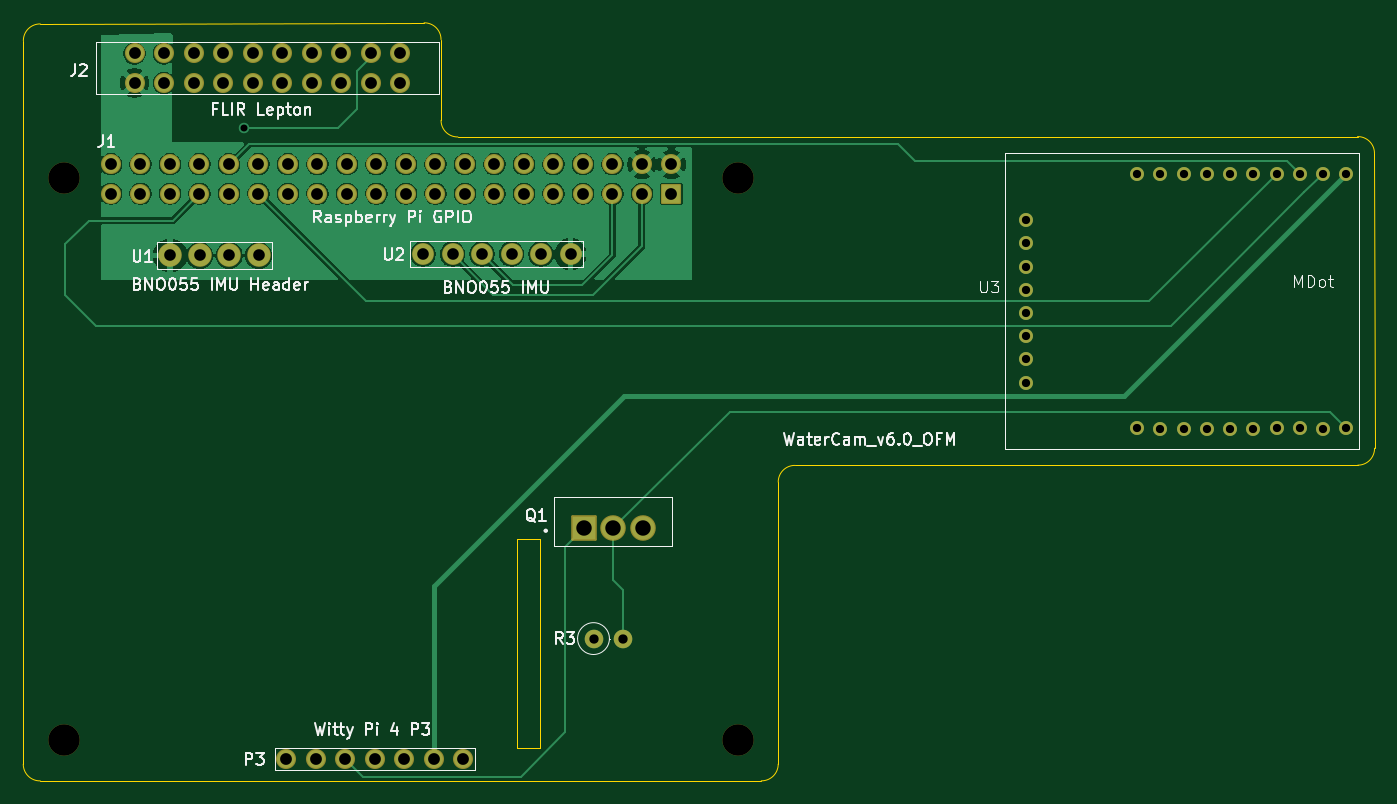
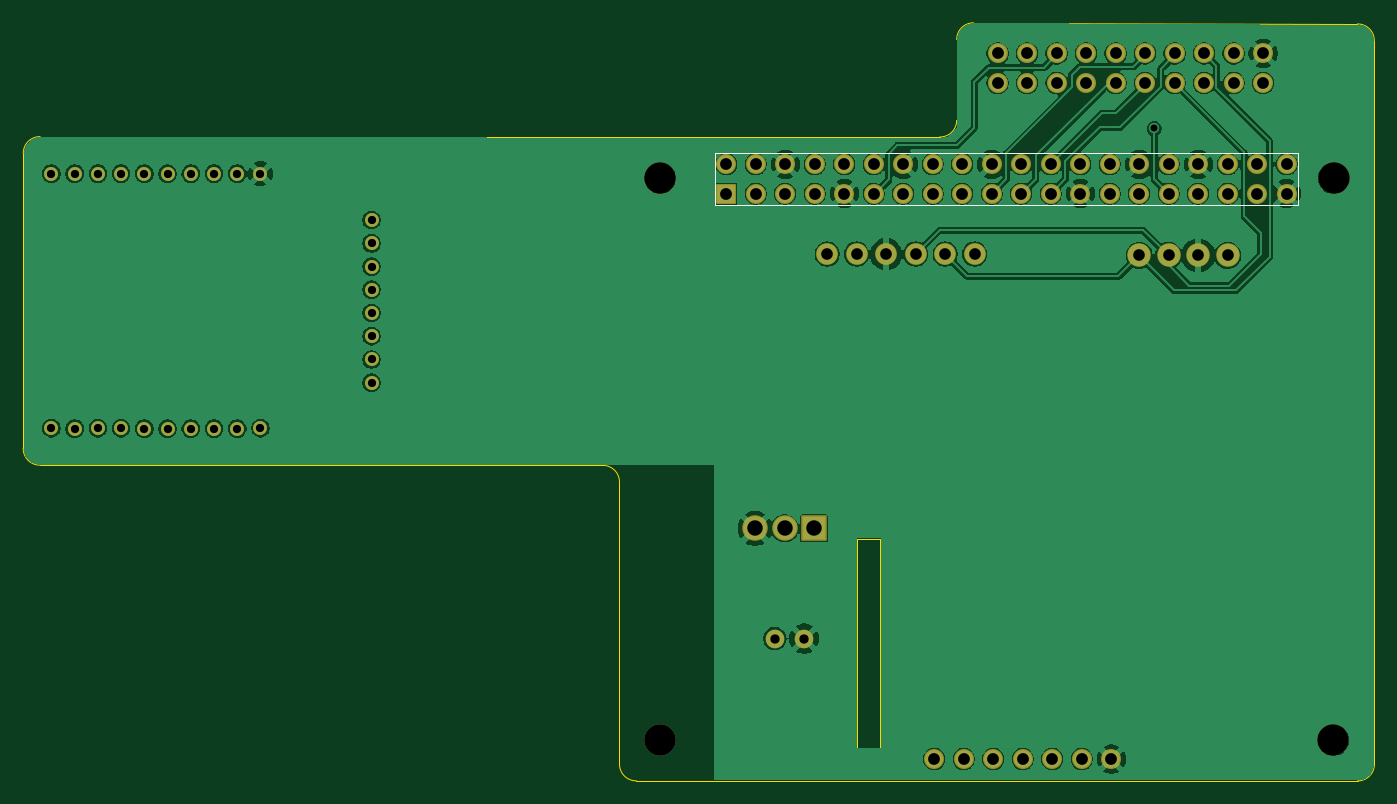
Circuit board: 11 layer files. Board 116.3 x 65.3 mm.
- bottom_copper: WaterCam_mDot_WittyPi_AHT_BNO_Lepton-B_Cu.gbr (173391 bytes)
- bottom_mask: WaterCam_mDot_WittyPi_AHT_BNO_Lepton-B_Mask.gbr (4462 bytes)
- paste: WaterCam_mDot_WittyPi_AHT_BNO_Lepton-B_Paste.gbr (479 bytes)
- bottom_silk: WaterCam_mDot_WittyPi_AHT_BNO_Lepton-B_Silkscreen.gbr (644 bytes)
- outline: WaterCam_mDot_WittyPi_AHT_BNO_Lepton-Edge_Cuts.gbr (1651 bytes)
- top_copper: WaterCam_mDot_WittyPi_AHT_BNO_Lepton-F_Cu.gbr (81380 bytes)
- top_mask: WaterCam_mDot_WittyPi_AHT_BNO_Lepton-F_Mask.gbr (4462 bytes)
- paste: WaterCam_mDot_WittyPi_AHT_BNO_Lepton-F_Paste.gbr (479 bytes)
- top_silk: WaterCam_mDot_WittyPi_AHT_BNO_Lepton-F_Silkscreen.gbr (45139 bytes)
- drill: WaterCam_mDot_WittyPi_AHT_BNO_Lepton-NPTH.drl (396 bytes)
- drill: WaterCam_mDot_WittyPi_AHT_BNO_Lepton-PTH.drl (2225 bytes)

=== bottom_copper: WaterCam_mDot_WittyPi_AHT_BNO_Lepton-B_Cu.gbr (173391 bytes, source omitted) ===
=== bottom_mask: WaterCam_mDot_WittyPi_AHT_BNO_Lepton-B_Mask.gbr ===
%TF.GenerationSoftware,KiCad,Pcbnew,9.0.2*%
%TF.CreationDate,2025-07-28T15:43:42-04:00*%
%TF.ProjectId,WaterCam_mDot_WittyPi_AHT_BNO_Lepton,57617465-7243-4616-9d5f-6d446f745f57,rev?*%
%TF.SameCoordinates,Original*%
%TF.FileFunction,Soldermask,Bot*%
%TF.FilePolarity,Negative*%
%FSLAX46Y46*%
G04 Gerber Fmt 4.6, Leading zero omitted, Abs format (unit mm)*
G04 Created by KiCad (PCBNEW 9.0.2) date 2025-07-28 15:43:42*
%MOMM*%
%LPD*%
G01*
G04 APERTURE LIST*
G04 Aperture macros list*
%AMRoundRect*
0 Rectangle with rounded corners*
0 $1 Rounding radius*
0 $2 $3 $4 $5 $6 $7 $8 $9 X,Y pos of 4 corners*
0 Add a 4 corners polygon primitive as box body*
4,1,4,$2,$3,$4,$5,$6,$7,$8,$9,$2,$3,0*
0 Add four circle primitives for the rounded corners*
1,1,$1+$1,$2,$3*
1,1,$1+$1,$4,$5*
1,1,$1+$1,$6,$7*
1,1,$1+$1,$8,$9*
0 Add four rect primitives between the rounded corners*
20,1,$1+$1,$2,$3,$4,$5,0*
20,1,$1+$1,$4,$5,$6,$7,0*
20,1,$1+$1,$6,$7,$8,$9,0*
20,1,$1+$1,$8,$9,$2,$3,0*%
G04 Aperture macros list end*
%ADD10C,2.700000*%
%ADD11C,2.032000*%
%ADD12C,1.200000*%
%ADD13C,1.879600*%
%ADD14C,1.728000*%
%ADD15C,1.600000*%
%ADD16RoundRect,0.102000X-1.000000X-1.000000X1.000000X-1.000000X1.000000X1.000000X-1.000000X1.000000X0*%
%ADD17C,2.204000*%
%ADD18RoundRect,0.102000X0.762000X0.762000X-0.762000X0.762000X-0.762000X-0.762000X0.762000X-0.762000X0*%
G04 APERTURE END LIST*
D10*
%TO.C,REF\u002A\u002A*%
X55957000Y-47970000D03*
%TD*%
%TO.C,REF\u002A\u002A*%
X113949000Y-47970000D03*
%TD*%
%TO.C,REF\u002A\u002A*%
X113949000Y-96359000D03*
%TD*%
%TO.C,REF\u002A\u002A*%
X55984000Y-96360000D03*
%TD*%
D11*
%TO.C,U1*%
X72710000Y-54620000D03*
X70170000Y-54620000D03*
X67630000Y-54620000D03*
X65090000Y-54620000D03*
%TD*%
D12*
%TO.C,U3*%
X148365000Y-69500000D03*
X166365000Y-47580000D03*
X164365000Y-47580000D03*
X162365000Y-47580000D03*
X160365000Y-47580000D03*
X158365000Y-47580000D03*
X156365000Y-47580000D03*
X154365000Y-47580000D03*
X152365000Y-47580000D03*
X150365000Y-47580000D03*
X148365000Y-47580000D03*
X138800000Y-51580000D03*
X138800000Y-53580000D03*
X138800000Y-55580000D03*
X138800000Y-57560000D03*
X138800000Y-59580000D03*
X138800000Y-61580000D03*
X138800000Y-63580000D03*
X138800000Y-65580000D03*
X166365000Y-69500000D03*
X164365000Y-69540000D03*
X162365000Y-69500000D03*
X160365000Y-69500000D03*
X158365000Y-69540000D03*
X156365000Y-69540000D03*
X154365000Y-69540000D03*
X152365000Y-69540000D03*
X150365000Y-69540000D03*
%TD*%
D13*
%TO.C,U2*%
X86870000Y-54510000D03*
X89410000Y-54510000D03*
X91950000Y-54510000D03*
X94490000Y-54510000D03*
X97030000Y-54510000D03*
X99570000Y-54510000D03*
%TD*%
D14*
%TO.C,J2*%
X62030000Y-37230000D03*
X62030000Y-39770000D03*
X64570000Y-37230000D03*
X64570000Y-39770000D03*
X67110000Y-37230000D03*
X67110000Y-39770000D03*
X69650000Y-37230000D03*
X69650000Y-39770000D03*
X72190000Y-37230000D03*
X72190000Y-39770000D03*
X74730000Y-37230000D03*
X74730000Y-39770000D03*
X77270000Y-37230000D03*
X77270000Y-39770000D03*
X79810000Y-37230000D03*
X79810000Y-39770000D03*
X82350000Y-37230000D03*
X82350000Y-39770000D03*
X84890000Y-37230000D03*
X84890000Y-39770000D03*
%TD*%
D15*
%TO.C,R3*%
X101546000Y-87611000D03*
X104086000Y-87611000D03*
%TD*%
D14*
%TO.C,P3*%
X75110000Y-97990000D03*
X77650000Y-97990000D03*
X80190000Y-97990000D03*
X82730000Y-97990000D03*
X85270000Y-97990000D03*
X87810000Y-97990000D03*
X90350000Y-97990000D03*
%TD*%
D16*
%TO.C,Q1*%
X100694500Y-78126500D03*
D17*
X103234500Y-78126500D03*
X105774500Y-78126500D03*
%TD*%
D18*
%TO.C,J1*%
X108260000Y-49310000D03*
D14*
X108260000Y-46770000D03*
X105720000Y-49310000D03*
X105720000Y-46770000D03*
X103180000Y-49310000D03*
X103180000Y-46770000D03*
X100640000Y-49310000D03*
X100640000Y-46770000D03*
X98100000Y-49310000D03*
X98100000Y-46770000D03*
X95560000Y-49310000D03*
X95560000Y-46770000D03*
X93020000Y-49310000D03*
X93020000Y-46770000D03*
X90480000Y-49310000D03*
X90480000Y-46770000D03*
X87940000Y-49310000D03*
X87940000Y-46770000D03*
X85400000Y-49310000D03*
X85400000Y-46770000D03*
X82860000Y-49310000D03*
X82860000Y-46770000D03*
X80320000Y-49310000D03*
X80320000Y-46770000D03*
X77780000Y-49310000D03*
X77780000Y-46770000D03*
X75240000Y-49310000D03*
X75240000Y-46770000D03*
X72700000Y-49310000D03*
X72700000Y-46770000D03*
X70160000Y-49310000D03*
X70160000Y-46770000D03*
X67620000Y-49310000D03*
X67620000Y-46770000D03*
X65080000Y-49310000D03*
X65080000Y-46770000D03*
X62540000Y-49310000D03*
X62540000Y-46770000D03*
X60000000Y-49310000D03*
X60000000Y-46770000D03*
%TD*%
M02*

=== paste: WaterCam_mDot_WittyPi_AHT_BNO_Lepton-B_Paste.gbr ===
%TF.GenerationSoftware,KiCad,Pcbnew,9.0.2*%
%TF.CreationDate,2025-07-28T15:43:42-04:00*%
%TF.ProjectId,WaterCam_mDot_WittyPi_AHT_BNO_Lepton,57617465-7243-4616-9d5f-6d446f745f57,rev?*%
%TF.SameCoordinates,Original*%
%TF.FileFunction,Paste,Bot*%
%TF.FilePolarity,Positive*%
%FSLAX46Y46*%
G04 Gerber Fmt 4.6, Leading zero omitted, Abs format (unit mm)*
G04 Created by KiCad (PCBNEW 9.0.2) date 2025-07-28 15:43:42*
%MOMM*%
%LPD*%
G01*
G04 APERTURE LIST*
G04 APERTURE END LIST*
M02*

=== bottom_silk: WaterCam_mDot_WittyPi_AHT_BNO_Lepton-B_Silkscreen.gbr ===
%TF.GenerationSoftware,KiCad,Pcbnew,9.0.2*%
%TF.CreationDate,2025-07-28T15:43:42-04:00*%
%TF.ProjectId,WaterCam_mDot_WittyPi_AHT_BNO_Lepton,57617465-7243-4616-9d5f-6d446f745f57,rev?*%
%TF.SameCoordinates,Original*%
%TF.FileFunction,Legend,Bot*%
%TF.FilePolarity,Positive*%
%FSLAX46Y46*%
G04 Gerber Fmt 4.6, Leading zero omitted, Abs format (unit mm)*
G04 Created by KiCad (PCBNEW 9.0.2) date 2025-07-28 15:43:42*
%MOMM*%
%LPD*%
G01*
G04 APERTURE LIST*
%ADD10C,0.120000*%
G04 APERTURE END LIST*
%TO.C,J1*%
D10*
X109222000Y-45808000D02*
X59038000Y-45808000D01*
X59038000Y-50272000D01*
X109222000Y-50272000D01*
X109222000Y-45808000D01*
%TD*%
M02*

=== outline: WaterCam_mDot_WittyPi_AHT_BNO_Lepton-Edge_Cuts.gbr ===
%TF.GenerationSoftware,KiCad,Pcbnew,9.0.2*%
%TF.CreationDate,2025-07-28T15:43:42-04:00*%
%TF.ProjectId,WaterCam_mDot_WittyPi_AHT_BNO_Lepton,57617465-7243-4616-9d5f-6d446f745f57,rev?*%
%TF.SameCoordinates,Original*%
%TF.FileFunction,Profile,NP*%
%FSLAX46Y46*%
G04 Gerber Fmt 4.6, Leading zero omitted, Abs format (unit mm)*
G04 Created by KiCad (PCBNEW 9.0.2) date 2025-07-28 15:43:42*
%MOMM*%
%LPD*%
G01*
G04 APERTURE LIST*
%TA.AperFunction,Profile*%
%ADD10C,0.050000*%
%TD*%
G04 APERTURE END LIST*
D10*
X86959829Y-34594258D02*
X53910000Y-34690000D01*
X117450000Y-98420000D02*
G75*
G02*
X115990000Y-99860001I-1435700J-4500D01*
G01*
X117450000Y-98420000D02*
X117451771Y-74146735D01*
X89870000Y-44420000D02*
G75*
G02*
X88419679Y-42987924I-26500J1423600D01*
G01*
X52456135Y-36127986D02*
G75*
G02*
X53910000Y-34689967I1433965J4186D01*
G01*
X86959829Y-34594258D02*
G75*
G02*
X88417871Y-36030991I26071J-1431742D01*
G01*
X94980000Y-79020000D02*
X96980000Y-79020000D01*
X96980000Y-97020000D01*
X94980000Y-97020000D01*
X94980000Y-79020000D01*
X88419641Y-42988009D02*
X88417894Y-36030991D01*
X168793742Y-71221829D02*
X168790000Y-45827733D01*
X53906171Y-99860000D02*
X115990000Y-99860000D01*
X168793742Y-71221829D02*
G75*
G02*
X167357009Y-72679871I-1431742J-26071D01*
G01*
X167331000Y-44391000D02*
G75*
G02*
X168789029Y-45827733I26100J-1431700D01*
G01*
X117452000Y-74144000D02*
G75*
G02*
X118905249Y-72700175I1427229J16735D01*
G01*
X52456107Y-36127991D02*
X52448106Y-98427009D01*
X53906171Y-99863742D02*
G75*
G02*
X52448129Y-98427009I-26071J1431742D01*
G01*
X167331000Y-44391000D02*
X89870000Y-44420000D01*
X118901357Y-72700175D02*
X167357009Y-72679870D01*
M02*

=== top_copper: WaterCam_mDot_WittyPi_AHT_BNO_Lepton-F_Cu.gbr (81380 bytes, source omitted) ===
=== top_mask: WaterCam_mDot_WittyPi_AHT_BNO_Lepton-F_Mask.gbr ===
%TF.GenerationSoftware,KiCad,Pcbnew,9.0.2*%
%TF.CreationDate,2025-07-28T15:43:42-04:00*%
%TF.ProjectId,WaterCam_mDot_WittyPi_AHT_BNO_Lepton,57617465-7243-4616-9d5f-6d446f745f57,rev?*%
%TF.SameCoordinates,Original*%
%TF.FileFunction,Soldermask,Top*%
%TF.FilePolarity,Negative*%
%FSLAX46Y46*%
G04 Gerber Fmt 4.6, Leading zero omitted, Abs format (unit mm)*
G04 Created by KiCad (PCBNEW 9.0.2) date 2025-07-28 15:43:42*
%MOMM*%
%LPD*%
G01*
G04 APERTURE LIST*
G04 Aperture macros list*
%AMRoundRect*
0 Rectangle with rounded corners*
0 $1 Rounding radius*
0 $2 $3 $4 $5 $6 $7 $8 $9 X,Y pos of 4 corners*
0 Add a 4 corners polygon primitive as box body*
4,1,4,$2,$3,$4,$5,$6,$7,$8,$9,$2,$3,0*
0 Add four circle primitives for the rounded corners*
1,1,$1+$1,$2,$3*
1,1,$1+$1,$4,$5*
1,1,$1+$1,$6,$7*
1,1,$1+$1,$8,$9*
0 Add four rect primitives between the rounded corners*
20,1,$1+$1,$2,$3,$4,$5,0*
20,1,$1+$1,$4,$5,$6,$7,0*
20,1,$1+$1,$6,$7,$8,$9,0*
20,1,$1+$1,$8,$9,$2,$3,0*%
G04 Aperture macros list end*
%ADD10C,2.700000*%
%ADD11C,2.032000*%
%ADD12C,1.200000*%
%ADD13C,1.879600*%
%ADD14C,1.728000*%
%ADD15C,1.600000*%
%ADD16RoundRect,0.102000X-1.000000X-1.000000X1.000000X-1.000000X1.000000X1.000000X-1.000000X1.000000X0*%
%ADD17C,2.204000*%
%ADD18RoundRect,0.102000X0.762000X0.762000X-0.762000X0.762000X-0.762000X-0.762000X0.762000X-0.762000X0*%
G04 APERTURE END LIST*
D10*
%TO.C,REF\u002A\u002A*%
X55957000Y-47970000D03*
%TD*%
%TO.C,REF\u002A\u002A*%
X113949000Y-47970000D03*
%TD*%
%TO.C,REF\u002A\u002A*%
X113949000Y-96359000D03*
%TD*%
%TO.C,REF\u002A\u002A*%
X55984000Y-96360000D03*
%TD*%
D11*
%TO.C,U1*%
X72710000Y-54620000D03*
X70170000Y-54620000D03*
X67630000Y-54620000D03*
X65090000Y-54620000D03*
%TD*%
D12*
%TO.C,U3*%
X148365000Y-69500000D03*
X166365000Y-47580000D03*
X164365000Y-47580000D03*
X162365000Y-47580000D03*
X160365000Y-47580000D03*
X158365000Y-47580000D03*
X156365000Y-47580000D03*
X154365000Y-47580000D03*
X152365000Y-47580000D03*
X150365000Y-47580000D03*
X148365000Y-47580000D03*
X138800000Y-51580000D03*
X138800000Y-53580000D03*
X138800000Y-55580000D03*
X138800000Y-57560000D03*
X138800000Y-59580000D03*
X138800000Y-61580000D03*
X138800000Y-63580000D03*
X138800000Y-65580000D03*
X166365000Y-69500000D03*
X164365000Y-69540000D03*
X162365000Y-69500000D03*
X160365000Y-69500000D03*
X158365000Y-69540000D03*
X156365000Y-69540000D03*
X154365000Y-69540000D03*
X152365000Y-69540000D03*
X150365000Y-69540000D03*
%TD*%
D13*
%TO.C,U2*%
X86870000Y-54510000D03*
X89410000Y-54510000D03*
X91950000Y-54510000D03*
X94490000Y-54510000D03*
X97030000Y-54510000D03*
X99570000Y-54510000D03*
%TD*%
D14*
%TO.C,J2*%
X62030000Y-37230000D03*
X62030000Y-39770000D03*
X64570000Y-37230000D03*
X64570000Y-39770000D03*
X67110000Y-37230000D03*
X67110000Y-39770000D03*
X69650000Y-37230000D03*
X69650000Y-39770000D03*
X72190000Y-37230000D03*
X72190000Y-39770000D03*
X74730000Y-37230000D03*
X74730000Y-39770000D03*
X77270000Y-37230000D03*
X77270000Y-39770000D03*
X79810000Y-37230000D03*
X79810000Y-39770000D03*
X82350000Y-37230000D03*
X82350000Y-39770000D03*
X84890000Y-37230000D03*
X84890000Y-39770000D03*
%TD*%
D15*
%TO.C,R3*%
X101546000Y-87611000D03*
X104086000Y-87611000D03*
%TD*%
D14*
%TO.C,P3*%
X75110000Y-97990000D03*
X77650000Y-97990000D03*
X80190000Y-97990000D03*
X82730000Y-97990000D03*
X85270000Y-97990000D03*
X87810000Y-97990000D03*
X90350000Y-97990000D03*
%TD*%
D16*
%TO.C,Q1*%
X100694500Y-78126500D03*
D17*
X103234500Y-78126500D03*
X105774500Y-78126500D03*
%TD*%
D18*
%TO.C,J1*%
X108260000Y-49310000D03*
D14*
X108260000Y-46770000D03*
X105720000Y-49310000D03*
X105720000Y-46770000D03*
X103180000Y-49310000D03*
X103180000Y-46770000D03*
X100640000Y-49310000D03*
X100640000Y-46770000D03*
X98100000Y-49310000D03*
X98100000Y-46770000D03*
X95560000Y-49310000D03*
X95560000Y-46770000D03*
X93020000Y-49310000D03*
X93020000Y-46770000D03*
X90480000Y-49310000D03*
X90480000Y-46770000D03*
X87940000Y-49310000D03*
X87940000Y-46770000D03*
X85400000Y-49310000D03*
X85400000Y-46770000D03*
X82860000Y-49310000D03*
X82860000Y-46770000D03*
X80320000Y-49310000D03*
X80320000Y-46770000D03*
X77780000Y-49310000D03*
X77780000Y-46770000D03*
X75240000Y-49310000D03*
X75240000Y-46770000D03*
X72700000Y-49310000D03*
X72700000Y-46770000D03*
X70160000Y-49310000D03*
X70160000Y-46770000D03*
X67620000Y-49310000D03*
X67620000Y-46770000D03*
X65080000Y-49310000D03*
X65080000Y-46770000D03*
X62540000Y-49310000D03*
X62540000Y-46770000D03*
X60000000Y-49310000D03*
X60000000Y-46770000D03*
%TD*%
M02*

=== paste: WaterCam_mDot_WittyPi_AHT_BNO_Lepton-F_Paste.gbr ===
%TF.GenerationSoftware,KiCad,Pcbnew,9.0.2*%
%TF.CreationDate,2025-07-28T15:43:42-04:00*%
%TF.ProjectId,WaterCam_mDot_WittyPi_AHT_BNO_Lepton,57617465-7243-4616-9d5f-6d446f745f57,rev?*%
%TF.SameCoordinates,Original*%
%TF.FileFunction,Paste,Top*%
%TF.FilePolarity,Positive*%
%FSLAX46Y46*%
G04 Gerber Fmt 4.6, Leading zero omitted, Abs format (unit mm)*
G04 Created by KiCad (PCBNEW 9.0.2) date 2025-07-28 15:43:42*
%MOMM*%
%LPD*%
G01*
G04 APERTURE LIST*
G04 APERTURE END LIST*
M02*

=== top_silk: WaterCam_mDot_WittyPi_AHT_BNO_Lepton-F_Silkscreen.gbr (45139 bytes, source omitted) ===
=== drill: WaterCam_mDot_WittyPi_AHT_BNO_Lepton-NPTH.drl ===
M48
; DRILL file {KiCad 9.0.2} date 2025-07-28T15:43:59-0400
; FORMAT={-:-/ absolute / metric / decimal}
; #@! TF.CreationDate,2025-07-28T15:43:59-04:00
; #@! TF.GenerationSoftware,Kicad,Pcbnew,9.0.2
; #@! TF.FileFunction,NonPlated,1,2,NPTH
FMAT,2
METRIC
; #@! TA.AperFunction,NonPlated,NPTH,ComponentDrill
T1C2.700
%
G90
G05
T1
X55.957Y-47.97
X55.984Y-96.36
X113.949Y-47.97
X113.949Y-96.359
M30

=== drill: WaterCam_mDot_WittyPi_AHT_BNO_Lepton-PTH.drl ===
M48
; DRILL file {KiCad 9.0.2} date 2025-07-28T15:43:59-0400
; FORMAT={-:-/ absolute / metric / decimal}
; #@! TF.CreationDate,2025-07-28T15:43:59-04:00
; #@! TF.GenerationSoftware,Kicad,Pcbnew,9.0.2
; #@! TF.FileFunction,Plated,1,2,PTH
FMAT,2
METRIC
; #@! TA.AperFunction,Plated,PTH,ViaDrill
T1C0.600
; #@! TA.AperFunction,Plated,PTH,ComponentDrill
T2C0.710
; #@! TA.AperFunction,Plated,PTH,ComponentDrill
T3C0.800
; #@! TA.AperFunction,Plated,PTH,ComponentDrill
T4C1.000
; #@! TA.AperFunction,Plated,PTH,ComponentDrill
T5C1.016
; #@! TA.AperFunction,Plated,PTH,ComponentDrill
T6C1.330
%
G90
G05
T1
X71.411Y-43.69
T2
X138.8Y-51.58
X138.8Y-53.58
X138.8Y-55.58
X138.8Y-57.56
X138.8Y-59.58
X138.8Y-61.58
X138.8Y-63.58
X138.8Y-65.58
X148.365Y-47.58
X148.365Y-69.5
X150.365Y-47.58
X150.365Y-69.54
X152.365Y-47.58
X152.365Y-69.54
X154.365Y-47.58
X154.365Y-69.54
X156.365Y-47.58
X156.365Y-69.54
X158.365Y-47.58
X158.365Y-69.54
X160.365Y-47.58
X160.365Y-69.5
X162.365Y-47.58
X162.365Y-69.5
X164.365Y-47.58
X164.365Y-69.54
X166.365Y-47.58
X166.365Y-69.5
T3
X101.546Y-87.611
X104.086Y-87.611
T4
X65.09Y-54.62
X67.63Y-54.62
X70.17Y-54.62
X72.71Y-54.62
X86.87Y-54.51
X89.41Y-54.51
X91.95Y-54.51
X94.49Y-54.51
X97.03Y-54.51
X99.57Y-54.51
T5
X60.0Y-46.77
X60.0Y-49.31
X62.03Y-37.23
X62.03Y-39.77
X62.54Y-46.77
X62.54Y-49.31
X64.57Y-37.23
X64.57Y-39.77
X65.08Y-46.77
X65.08Y-49.31
X67.11Y-37.23
X67.11Y-39.77
X67.62Y-46.77
X67.62Y-49.31
X69.65Y-37.23
X69.65Y-39.77
X70.16Y-46.77
X70.16Y-49.31
X72.19Y-37.23
X72.19Y-39.77
X72.7Y-46.77
X72.7Y-49.31
X74.73Y-37.23
X74.73Y-39.77
X75.11Y-97.99
X75.24Y-46.77
X75.24Y-49.31
X77.27Y-37.23
X77.27Y-39.77
X77.65Y-97.99
X77.78Y-46.77
X77.78Y-49.31
X79.81Y-37.23
X79.81Y-39.77
X80.19Y-97.99
X80.32Y-46.77
X80.32Y-49.31
X82.35Y-37.23
X82.35Y-39.77
X82.73Y-97.99
X82.86Y-46.77
X82.86Y-49.31
X84.89Y-37.23
X84.89Y-39.77
X85.27Y-97.99
X85.4Y-46.77
X85.4Y-49.31
X87.81Y-97.99
X87.94Y-46.77
X87.94Y-49.31
X90.35Y-97.99
X90.48Y-46.77
X90.48Y-49.31
X93.02Y-46.77
X93.02Y-49.31
X95.56Y-46.77
X95.56Y-49.31
X98.1Y-46.77
X98.1Y-49.31
X100.64Y-46.77
X100.64Y-49.31
X103.18Y-46.77
X103.18Y-49.31
X105.72Y-46.77
X105.72Y-49.31
X108.26Y-46.77
X108.26Y-49.31
T6
X100.694Y-78.126
X103.234Y-78.126
X105.774Y-78.126
M30

